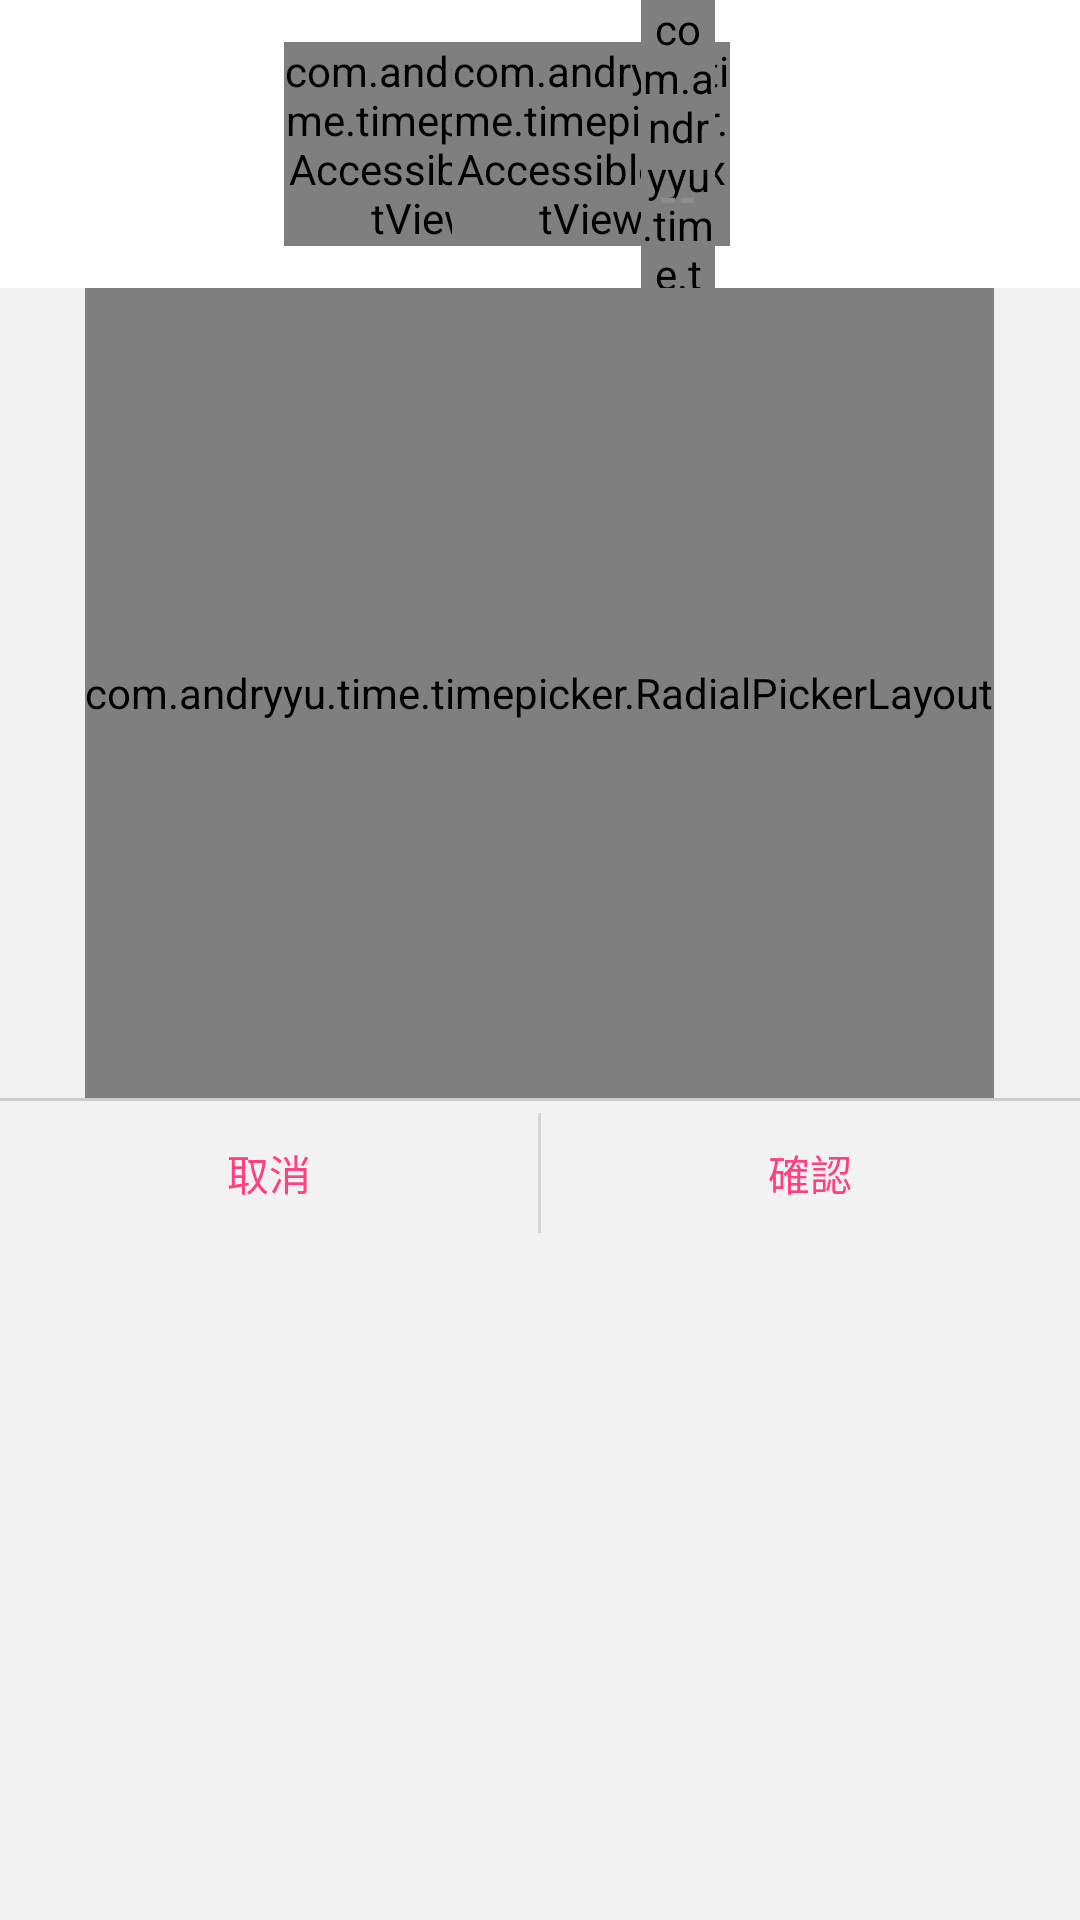

Write the Android layout XML for this screen, with the resource values it uses.
<!-- AndroidManifest.xml: application theme AppTheme -->
<!-- res/layout/time_picker_dialog_clear.xml -->
<?xml version="1.0" encoding="utf-8"?>
<LinearLayout xmlns:android="http://schemas.android.com/apk/res/android"
    android:id="@+id/time_picker_dialog"
    android:layout_width="wrap_content"
    android:layout_height="match_parent"
    android:background="@color/circle_background"
    android:focusable="true"
    android:orientation="vertical">

    <FrameLayout
        android:layout_width="match_parent"
        android:layout_height="wrap_content"
        android:background="@color/white">

        <include
            layout="@layout/time_header_label"
            android:layout_width="match_parent"
            android:layout_height="@dimen/header_height"
            android:layout_gravity="center" />
    </FrameLayout>

    <com.andryyu.time.timepicker.RadialPickerLayout
        android:id="@+id/time_picker"
        android:layout_width="wrap_content"
        android:layout_height="@dimen/picker_dimen"
        android:layout_gravity="center"
        android:focusable="true"
        android:focusableInTouchMode="true" />

    <View
        android:layout_width="match_parent"
        android:layout_height="1dip"
        android:background="@color/line_background" />

    <LinearLayout
        style="?android:attr/buttonBarStyle"
        android:layout_width="match_parent"
        android:layout_height="wrap_content"
        android:divider="?android:attr/dividerHorizontal"
        android:dividerPadding="4dp"
        android:orientation="horizontal"
        android:showDividers="middle">

        <Button
            android:id="@+id/clear_button"
            style="?android:attr/buttonBarButtonStyle"
            android:layout_width="0dp"
            android:layout_height="wrap_content"
            android:layout_weight="1"
            android:minHeight="48dp"
            android:text="@string/clear_label"
            android:textColor="@color/done_text_color"
            android:textSize="@dimen/done_label_size" />

        <Button
            android:id="@+id/done_button"
            style="?android:attr/buttonBarButtonStyle"
            android:layout_width="0dp"
            android:layout_height="wrap_content"
            android:layout_weight="1"
            android:minHeight="48dp"
            android:text="@string/done_label"
            android:textColor="@color/done_text_color"
            android:textSize="@dimen/done_label_size" />
    </LinearLayout>
</LinearLayout>
<!-- res/layout/time_header_label.xml (included above) -->
<?xml version="1.0" encoding="utf-8"?>
<RelativeLayout xmlns:android="http://schemas.android.com/apk/res/android"
    android:layout_width="match_parent"
    android:layout_height="match_parent"
    android:layout_gravity="center"
    android:background="@color/white">

    <View
        android:id="@+id/center_view"
        android:layout_width="1dp"
        android:layout_height="1dp"
        android:layout_centerInParent="true"
        android:background="#00000000"
        android:importantForAccessibility="no"
        android:visibility="invisible" />

    <TextView
        android:id="@+id/hour_space"
        style="@style/time_label"
        android:layout_width="wrap_content"
        android:layout_height="wrap_content"
        android:layout_centerVertical="true"
        android:layout_toLeftOf="@+id/separator"
        android:importantForAccessibility="no"
        android:text="@string/time_placeholder"
        android:visibility="invisible" />

    <FrameLayout
        android:layout_width="0dp"
        android:layout_height="match_parent"
        android:layout_alignLeft="@+id/hour_space"
        android:layout_alignRight="@+id/hour_space"
        android:layout_centerVertical="true"
        android:layout_marginLeft="@dimen/extra_time_label_margin"
        android:layout_marginRight="@dimen/extra_time_label_margin">

        <com.andryyu.time.timepicker.AccessibleTextView
            android:id="@+id/hours"
            style="@style/time_label"
            android:layout_width="wrap_content"
            android:layout_height="wrap_content"
            android:layout_gravity="center"
            android:gravity="center_horizontal"
            android:text="@string/time_placeholder"
            android:textColor="@color/blue" />
    </FrameLayout>

    <TextView
        android:id="@+id/separator"
        style="@style/time_label"
        android:layout_width="wrap_content"
        android:layout_height="wrap_content"
        android:layout_alignRight="@+id/center_view"
        android:layout_centerVertical="true"
        android:importantForAccessibility="no"
        android:paddingLeft="@dimen/separator_padding"
        android:paddingRight="@dimen/separator_padding"
        android:text="@string/time_separator" />

    <TextView
        android:id="@+id/minutes_space"
        style="@style/time_label"
        android:layout_width="wrap_content"
        android:layout_height="wrap_content"
        android:layout_centerVertical="true"
        android:layout_toRightOf="@+id/separator"
        android:importantForAccessibility="no"
        android:text="@string/time_placeholder"
        android:visibility="invisible" />

    <FrameLayout
        android:layout_width="0dp"
        android:layout_height="match_parent"
        android:layout_alignLeft="@+id/minutes_space"
        android:layout_alignRight="@+id/minutes_space"
        android:layout_centerVertical="true"
        android:layout_marginLeft="@dimen/extra_time_label_margin"
        android:layout_marginRight="@dimen/extra_time_label_margin">

        <com.andryyu.time.timepicker.AccessibleTextView
            android:id="@+id/minutes"
            style="@style/time_label"
            android:layout_width="wrap_content"
            android:layout_height="wrap_content"
            android:layout_gravity="center"
            android:gravity="center_horizontal"
            android:text="@string/time_placeholder" />
    </FrameLayout>

    <com.andryyu.time.timepicker.AccessibleTextView
        android:id="@+id/ampm_hitspace"
        android:layout_width="@dimen/ampm_label_size"
        android:layout_height="wrap_content"
        android:layout_alignLeft="@+id/ampm_label"
        android:layout_alignParentBottom="true"
        android:layout_alignParentTop="true"
        android:layout_alignRight="@+id/ampm_label" />

    <TextView
        android:id="@+id/ampm_label"
        style="@style/ampm_label"
        android:layout_width="wrap_content"
        android:layout_height="wrap_content"
        android:layout_alignBaseline="@+id/separator"
        android:layout_toRightOf="@+id/minutes_space"
        android:importantForAccessibility="no"
        android:paddingLeft="@dimen/ampm_left_padding"
        android:paddingRight="@dimen/ampm_left_padding"
        android:text="@string/time_placeholder" />
</RelativeLayout>
<!-- resources referenced by this layout -->
<resources>
  <color name="blue">#33b5e5</color>
  <color name="circle_background">#f2f2f2</color>
  <color name="line_background">#cccccc</color>
  <color name="white">#ffffff</color>
  <dimen name="ampm_label_size">16sp</dimen>
  <dimen name="ampm_left_padding">6dip</dimen>
  <dimen name="done_label_size">14sp</dimen>
  <dimen name="extra_time_label_margin">-30dp</dimen>
  <dimen name="header_height">96dip</dimen>
  <dimen name="picker_dimen">270dip</dimen>
  <dimen name="separator_padding">4dip</dimen>
  <string name="clear_label">取消</string>
  <string name="done_label">確認</string>
  <string name="time_placeholder">--</string>
  <string name="time_separator">:</string>
  <style name="ampm_label">
          <item name="android:textSize">@dimen/ampm_label_size</item>
          <item name="android:textAllCaps">true</item>
          <item name="android:textColor">@color/ampm_text_color</item>
          <item name="android:textStyle">bold</item>
      </style>
  <style name="time_label">
          <item name="android:textSize">@dimen/time_label_size</item>
          <item name="android:textColor">@color/numbers_text_color</item>
      </style>
  <style name="AppTheme" parent="Theme.AppCompat.Light.DarkActionBar">
          
          <item name="colorPrimary">@color/colorPrimary</item>
          <item name="colorPrimaryDark">@color/colorPrimaryDark</item>
          <item name="colorAccent">@color/colorAccent</item>
      </style>
  <color name="ampm_text_color">#8c8c8c</color>
  <dimen name="time_label_size">60sp</dimen>
  <color name="numbers_text_color">#8c8c8c</color>
  <color name="colorPrimary">#3F51B5</color>
  <color name="colorPrimaryDark">#303F9F</color>
  <color name="colorAccent">#FF4081</color>
</resources>
